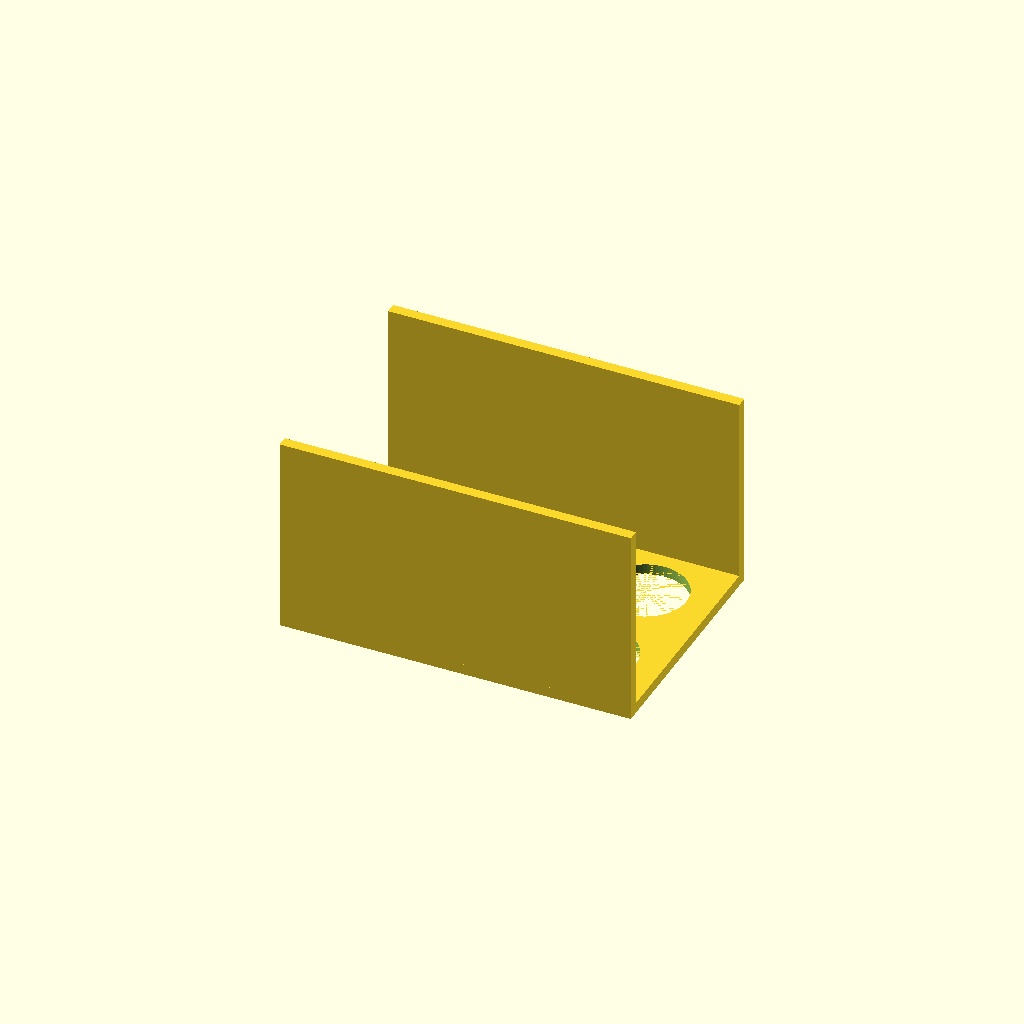
Cell 1 — every parameter at its default value.
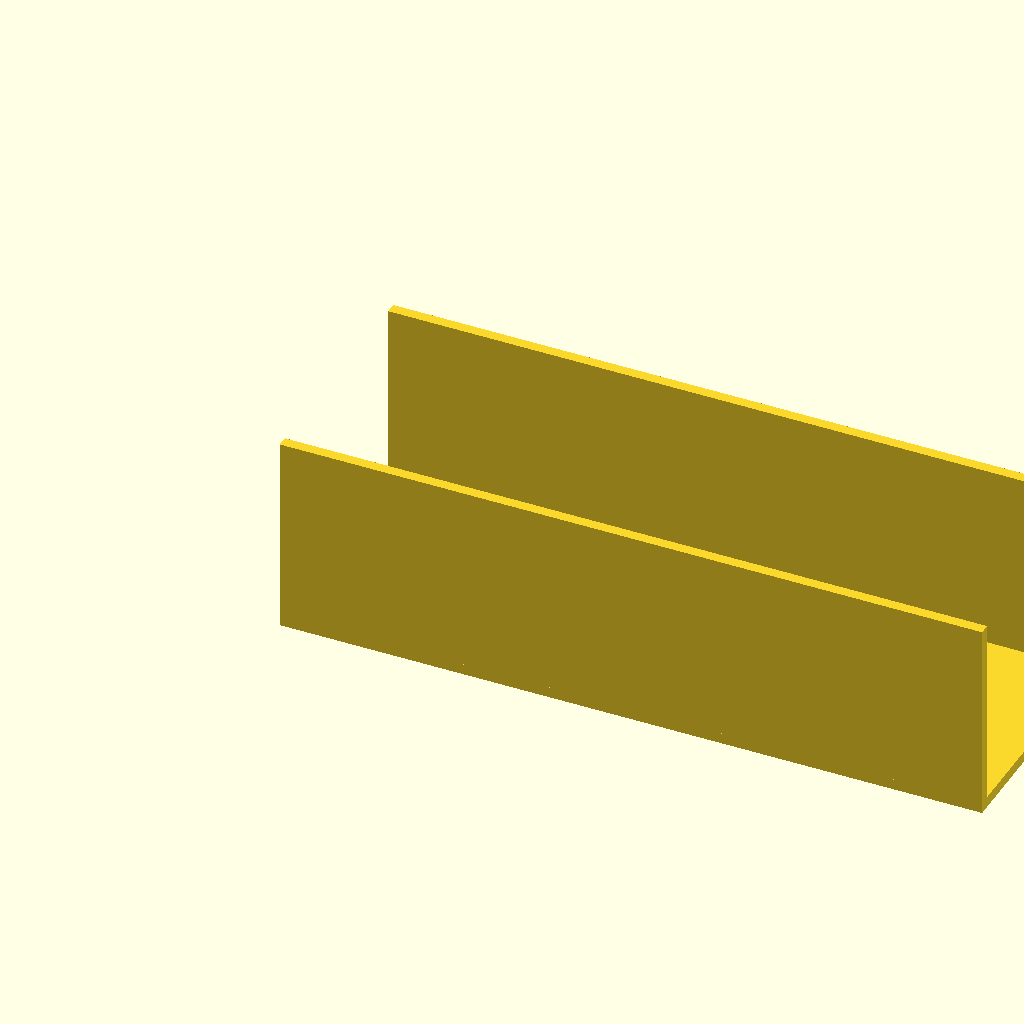
Cell 2 — plate_width set to 260, the other parameters unchanged.
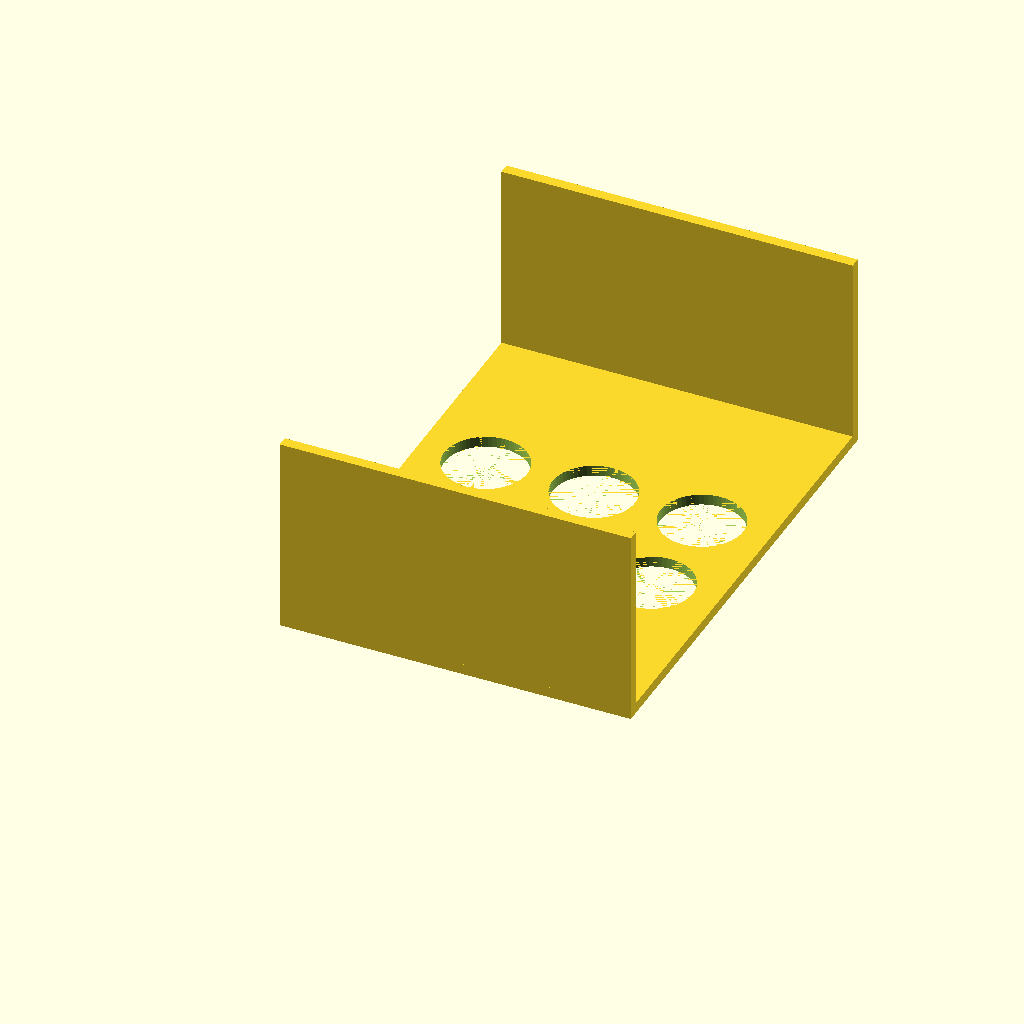
Cell 3 — plate_depth set to 180, the other parameters unchanged.
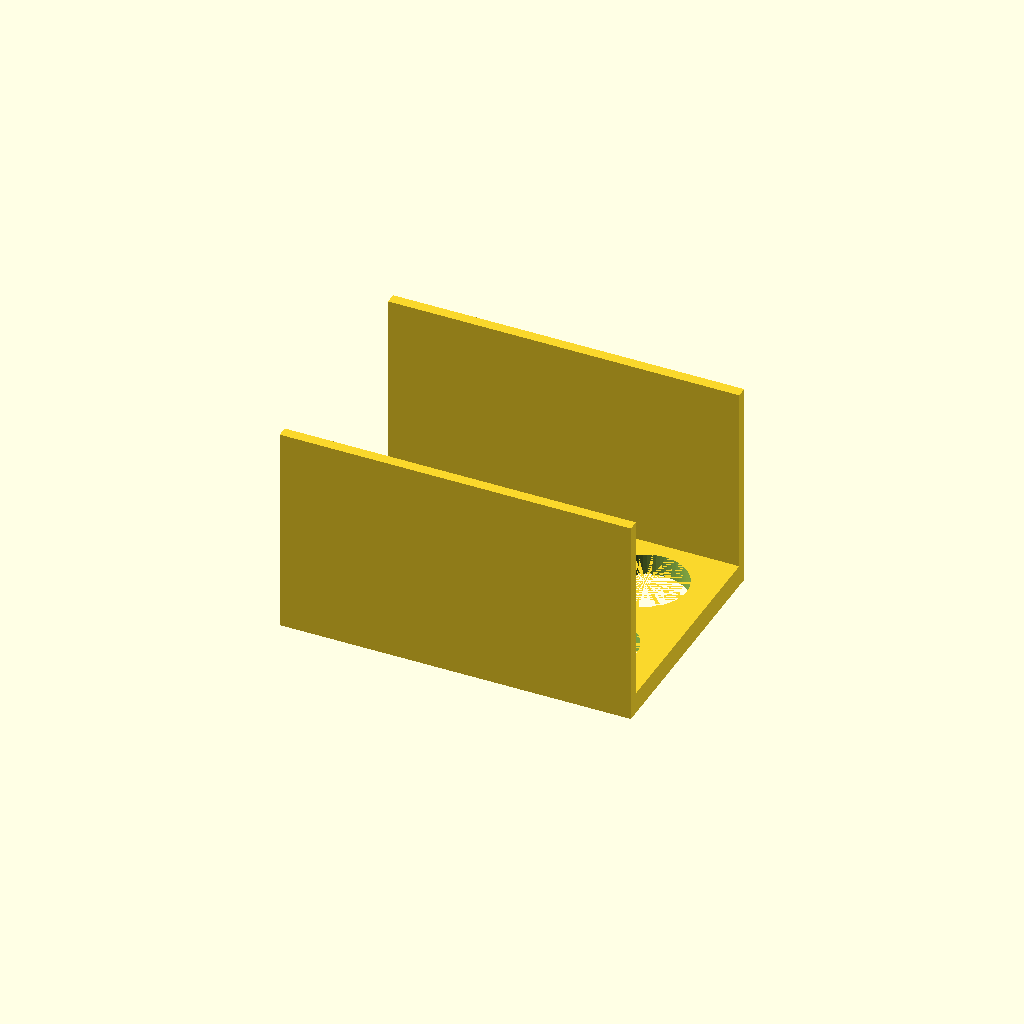
Cell 4 — plate_thickness set to 8, the other parameters unchanged.
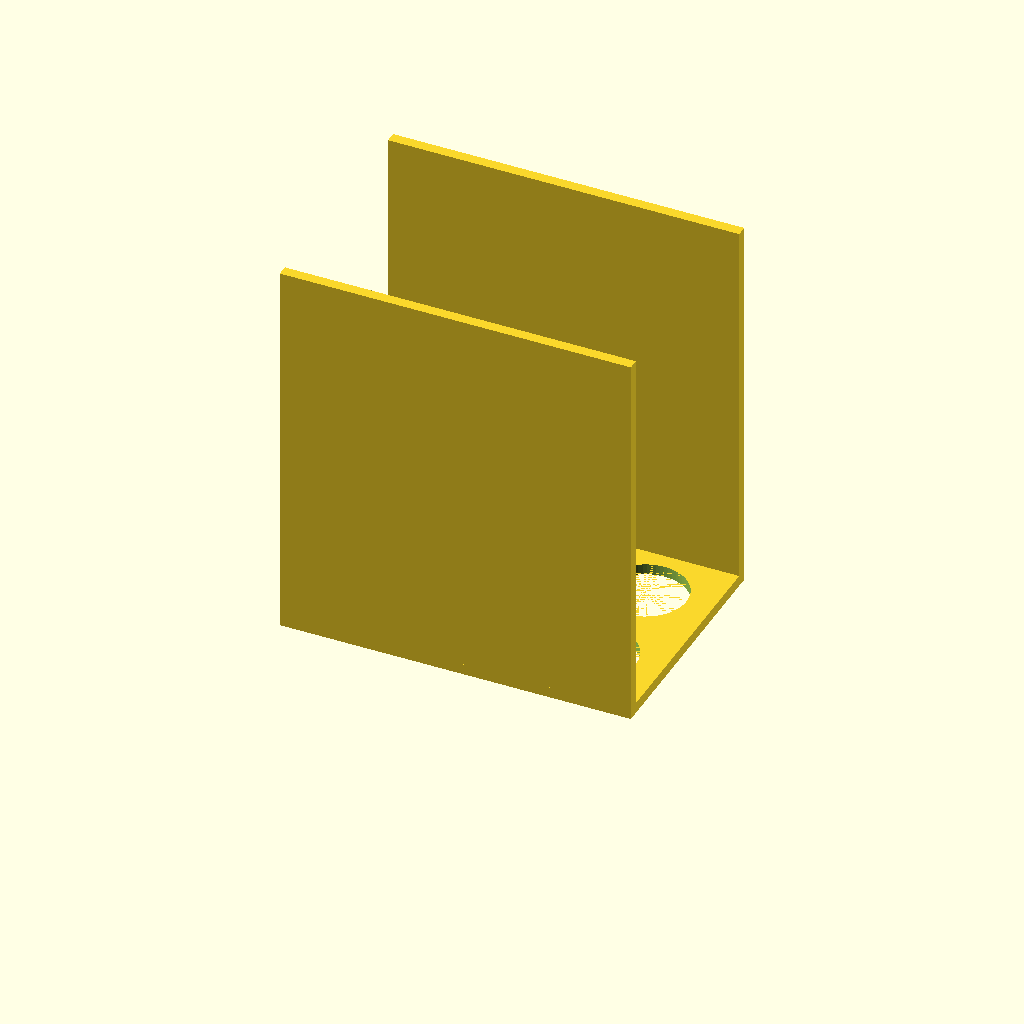
Cell 5 — wall_height set to 140, the other parameters unchanged.
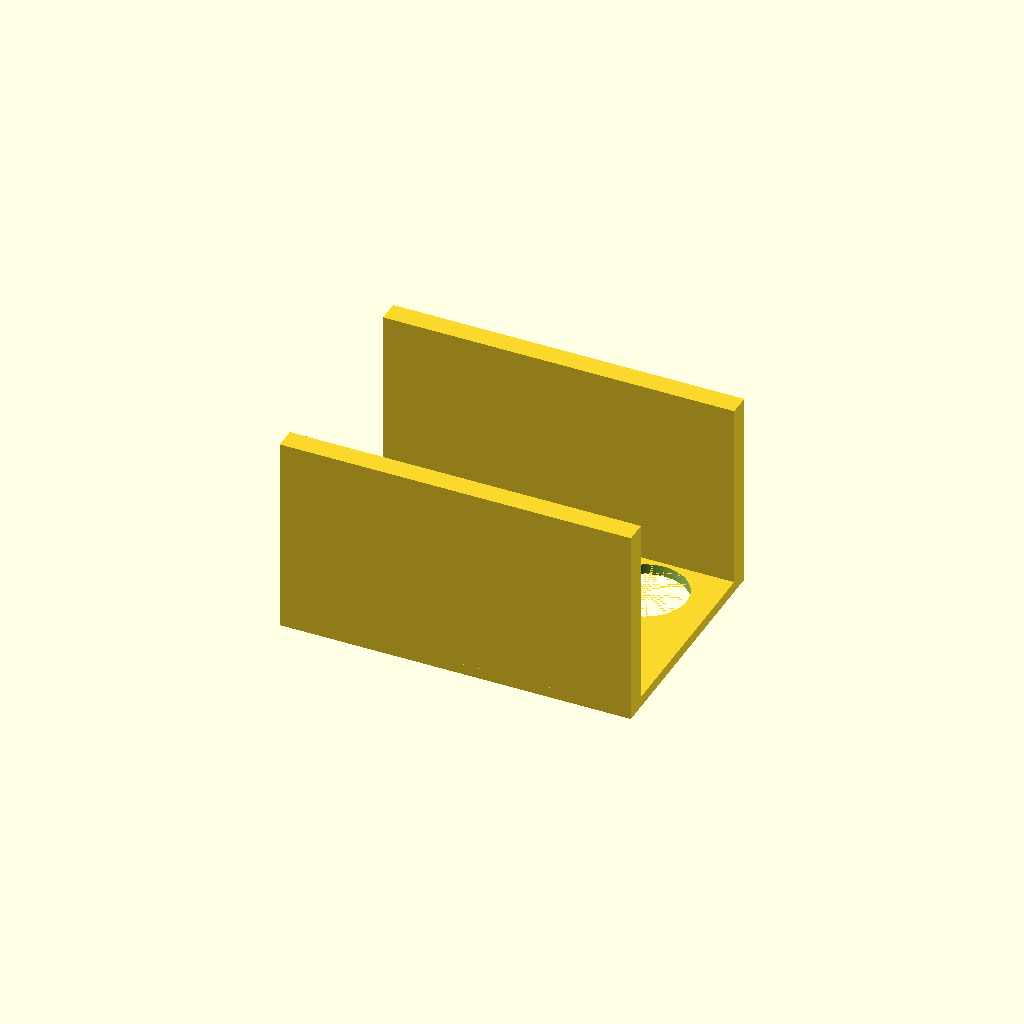
Cell 6: the same model with wall_thickness = 8.
All cells are drawn from one camera (rotation 55°, 0°, 25°, orthographic, colour scheme Cornfield), so only the parameter changes between them.
OpenSCAD source file bench/results/box-gemma-h0/code/tiiny_google_gemma-4-26B-A4B-it/conical_rack_50ml_s0_a1.scad:
// --- Dimensions (mm) ---
plate_width = 130;          // X dimension of the base plate
plate_depth = 90;           // Y dimension of the base plate
plate_thickness = 4;        // Thickness of the base plate
wall_height = 70;           // Height of the side walls from the plate
wall_thickness = 4;         // Thickness of the side walls
hole_diameter = 30.5;       // Diameter of the tube holes
hole_spacing_x = 40;        // Center-to-center distance along X
hole_spacing_y = 40;        // Center-to-center distance along Y
num_holes_x = 3;            // Number of holes along X axis
num_holes_y = 2;            // Number of holes along Y axis

// --- Resolution ---
$fn = 64;

// --- Construction ---

// The part is designed to be printed "upside down" relative to its final use.
// In print orientation: 
// The plate is at Z=0 to Z=4.
// The walls rise from Z=4 to Z=74 (4 + 70).
// The holes are cut through the plate.

module tube_rack() {
    difference() {
        // Main Body: The plate and the two side walls
        union() {
            // The Base Plate
            cube([plate_width, plate_depth, plate_thickness]);
            
            // Wall 1 (along one long edge)
            // Positioned at Y=0 to Y=4
            translate([0, 0, plate_thickness])
                cube([plate_width, wall_thickness, wall_height]);
            
            // Wall 2 (along the other long edge)
            // Positioned at Y=86 to Y=90 (90 - 4)
            translate([0, plate_depth - wall_thickness, plate_thickness])
                cube([plate_width, wall_thickness, wall_height]);
        }

        // The Holes
        // Grid center is at (plate_width/2, plate_depth/2)
        // Offset calculation: (Total_spacing - (count-1)*spacing) / 2
        start_x = (plate_width - (num_holes_x - 1) * hole_spacing_x) / 2;
        start_y = (plate_depth - (num_holes_y - 1) * hole_spacing_y) / 2;

        for (i = [0 : num_holes_x - 1]) {
            for (j = [0 : num_holes_y - 1]) {
                translate([
                    start_x + i * hole_spacing_x, 
                    start_y + j * hole_spacing_y, 
                    -0.01 // Slight overlap to ensure clean cut through bottom
                ])
                cylinder(d = hole_diameter, h = plate_thickness + 0.02);
            }
        }
    }
}

// Render the part
tube_rack();
Parameter table extracted from the source (name, type, default, range or options):
plate_width: number, default 130
plate_depth: number, default 90
plate_thickness: number, default 4
wall_height: number, default 70
wall_thickness: number, default 4
hole_diameter: number, default 30.5
hole_spacing_x: number, default 40
hole_spacing_y: number, default 40
num_holes_x: number, default 3
num_holes_y: number, default 2
